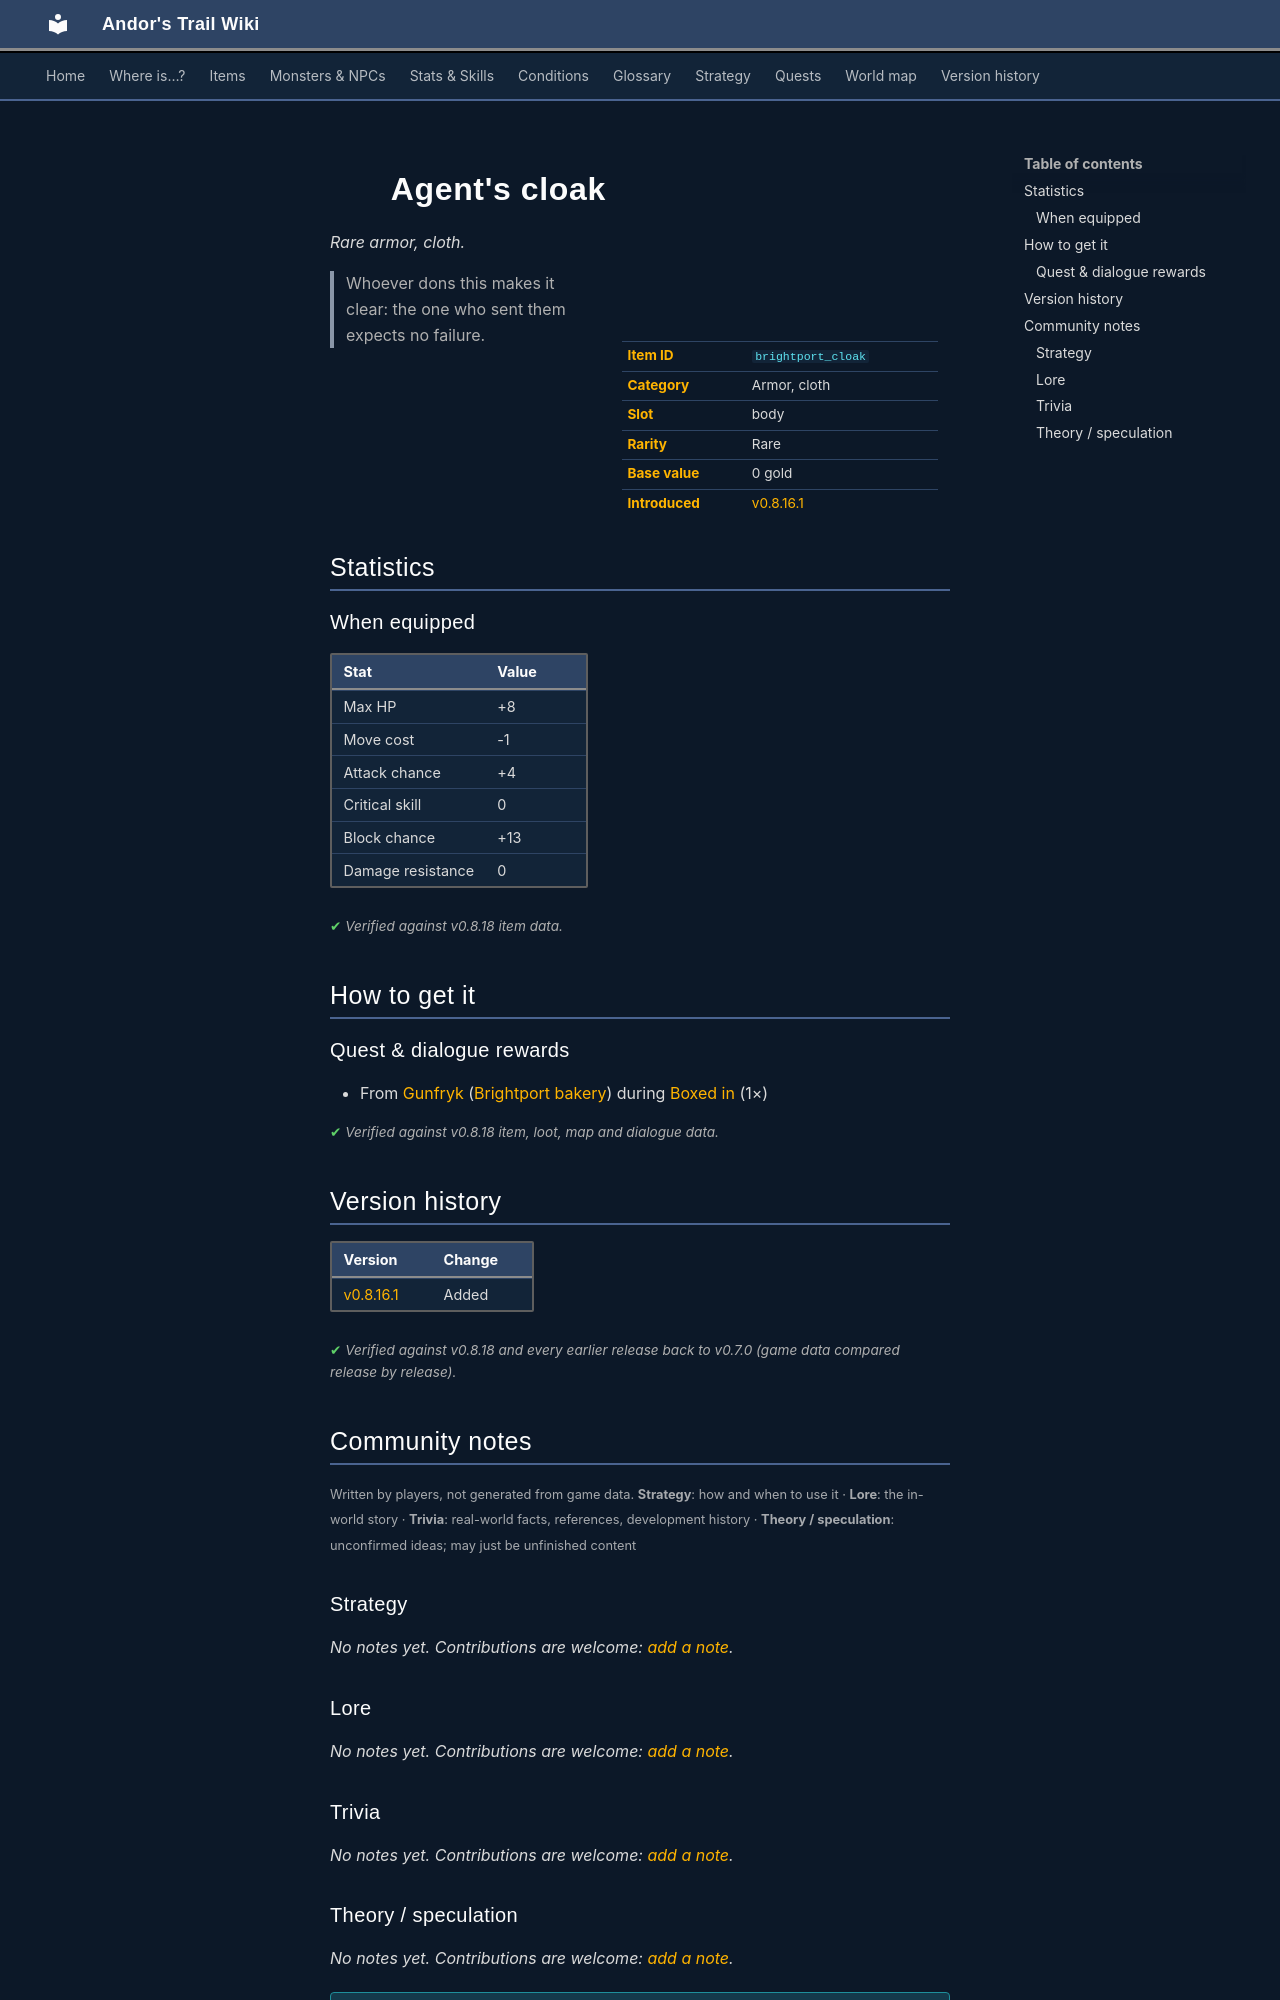

repository: asdfghjkl628/Andor-s-Trail-Wikiiii · page: items/brightport_cloak/index.html · generator: mkdocs

---
description: "Agent's cloak is a rare armor, cloth in Andor's Trail (Max HP +8, Move cost -1, Attack chance +4, Critical skill 0). How to get it: quests and dialogue. Whoever dons this makes it clear: the one who sent them expects no failure."
---

# ![](../assets/icons/items/items_tometik2_4.png){ .sprite } Agent's cloak

*Rare armor, cloth.*

<div class="infobox" markdown>

<p class="ib-img"><img class="sprite" src="../../assets/icons/items/items_tometik2_4.png" alt=""></p>

| | |
|---|---|
| **Item ID** | `brightport_cloak` |
| **Category** | Armor, cloth |
| **Slot** | body |
| **Rarity** | Rare |
| **Base value** | 0 gold |
| **Introduced** | [v0.8.16.1](../versions/0.8.16.1.md) |

</div>

> Whoever dons this makes it clear: the one who sent them expects no failure.

## Statistics

### When equipped

| Stat | Value |
|---|---|
| Max HP | +8 |
| Move cost | -1 |
| Attack chance | +4 |
| Critical skill | 0 |
| Block chance | +13 |
| Damage resistance | 0 |

<p class="verified">Verified against v0.8.18 item data.</p>

## How to get it

### Quest & dialogue rewards

- From [Gunfryk](../monsters/brightportguardcaptain.md#v-brightport_gunfrykstill) ([Brightport bakery](../maps/brightport_bakery.md)) during [Boxed in](../quests/brightport_thieves.md#stage-60) (1×)


<p class="verified">Verified against v0.8.18 item, loot, map and dialogue data.</p>


## Version history

| Version | Change |
|---|---|
| [v0.8.16.1](../versions/0.8.16.1.md) | Added |

<p class="verified">Verified against v0.8.18 and every earlier release back to v0.7.0 (game data compared release by release).</p>


## Community notes

<small>Written by players, not generated from game data. **Strategy**: how and when to use it · **Lore**: the in-world story · **Trivia**: real-world facts, references, development history · **Theory / speculation**: unconfirmed ideas; may just be unfinished content</small>

### Strategy

*No notes yet. Contributions are welcome: [add a note](https://github.com/asdfghjkl628/Andor-s-Trail-Wikiiii/new/main/notes/items?filename=brightport_cloak.md&value=%23%23%20Strategy%0A%0A%3C%21--%20how%20and%20when%20to%20use%20it%20--%3E%0A%0A%23%23%20Lore%0A%0A%3C%21--%20the%20in-world%20story%20--%3E%0A%0A%23%23%20Trivia%0A%0A%3C%21--%20real-world%20facts%2C%20references%2C%20development%20history%20--%3E%0A%0A%23%23%20Theory%20/%20speculation%0A%0A%3C%21--%20unconfirmed%20ideas%3B%20may%20just%20be%20unfinished%20content%20--%3E%0A).*

### Lore

*No notes yet. Contributions are welcome: [add a note](https://github.com/asdfghjkl628/Andor-s-Trail-Wikiiii/new/main/notes/items?filename=brightport_cloak.md&value=%23%23%20Strategy%0A%0A%3C%21--%20how%20and%20when%20to%20use%20it%20--%3E%0A%0A%23%23%20Lore%0A%0A%3C%21--%20the%20in-world%20story%20--%3E%0A%0A%23%23%20Trivia%0A%0A%3C%21--%20real-world%20facts%2C%20references%2C%20development%20history%20--%3E%0A%0A%23%23%20Theory%20/%20speculation%0A%0A%3C%21--%20unconfirmed%20ideas%3B%20may%20just%20be%20unfinished%20content%20--%3E%0A).*

### Trivia

*No notes yet. Contributions are welcome: [add a note](https://github.com/asdfghjkl628/Andor-s-Trail-Wikiiii/new/main/notes/items?filename=brightport_cloak.md&value=%23%23%20Strategy%0A%0A%3C%21--%20how%20and%20when%20to%20use%20it%20--%3E%0A%0A%23%23%20Lore%0A%0A%3C%21--%20the%20in-world%20story%20--%3E%0A%0A%23%23%20Trivia%0A%0A%3C%21--%20real-world%20facts%2C%20references%2C%20development%20history%20--%3E%0A%0A%23%23%20Theory%20/%20speculation%0A%0A%3C%21--%20unconfirmed%20ideas%3B%20may%20just%20be%20unfinished%20content%20--%3E%0A).*
